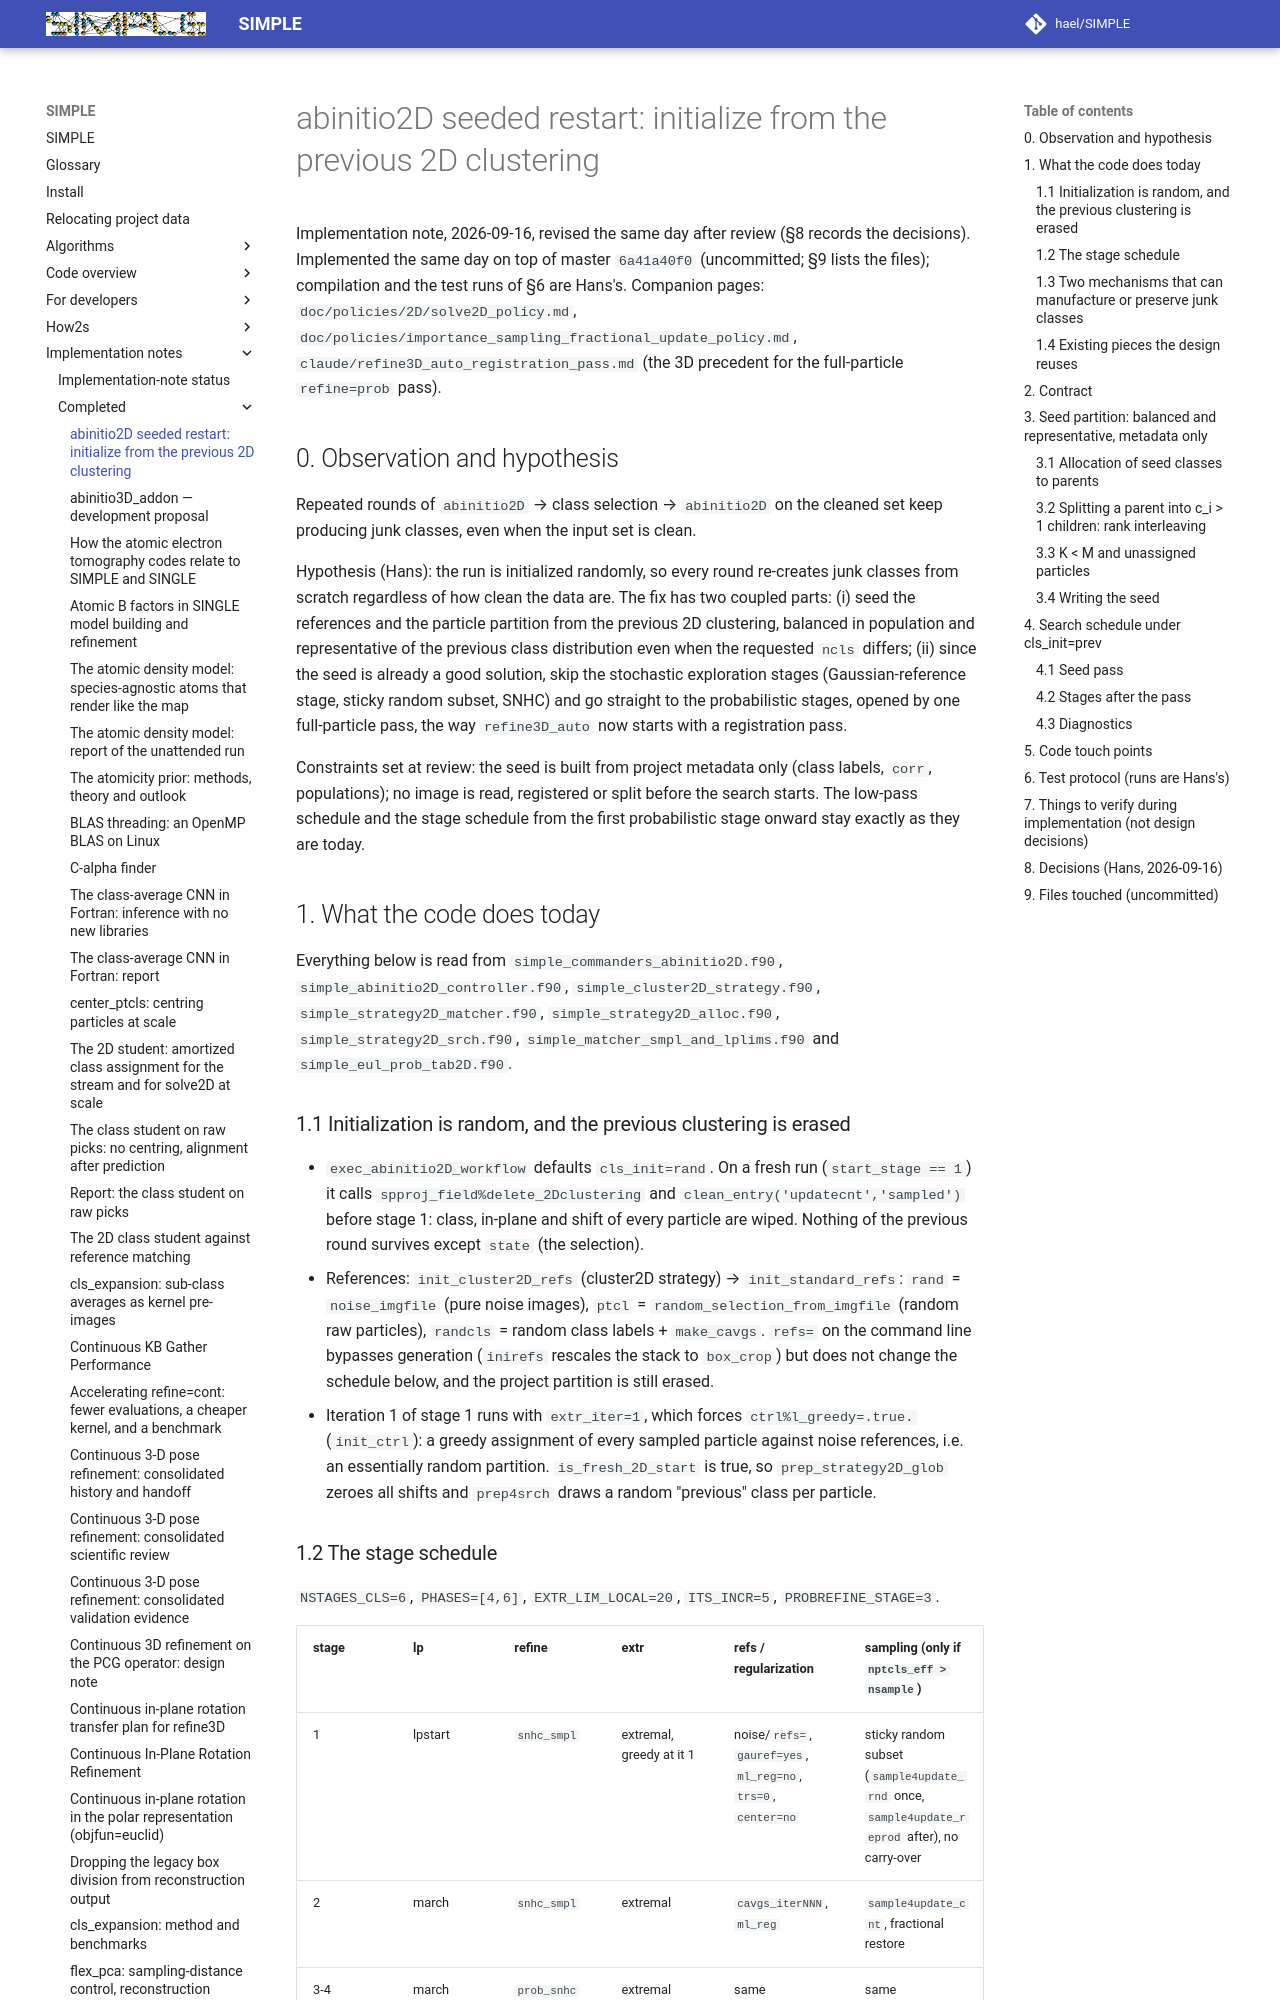

repository: hael/SIMPLE · page: implementation_notes/completed/abinitio2D_seeded_restart.html · generator: mkdocs

# abinitio2D seeded restart: initialize from the previous 2D clustering

Implementation note, 2026-09-16, revised the same day after review (§8
records the decisions). Implemented the same day on top of master
`6a41a40f0` (uncommitted; §9 lists the files); compilation and the test
runs of §6 are Hans's. Companion pages:
`doc/policies/2D/solve2D_policy.md`,
`doc/policies/importance_sampling_fractional_update_policy.md`,
`claude/refine3D_auto_registration_pass.md` (the 3D precedent for the
full-particle `refine=prob` pass).

## 0. Observation and hypothesis

Repeated rounds of `abinitio2D` → class selection → `abinitio2D` on the
cleaned set keep producing junk classes, even when the input set is clean.

Hypothesis (Hans): the run is initialized randomly, so every round
re-creates junk classes from scratch regardless of how clean the data are.
The fix has two coupled parts: (i) seed the references and the particle
partition from the previous 2D clustering, balanced in population and
representative of the previous class distribution even when the requested
`ncls` differs; (ii) since the seed is already a good solution, skip the
stochastic exploration stages (Gaussian-reference stage, sticky random
subset, SNHC) and go straight to the probabilistic stages, opened by one
full-particle pass, the way `refine3D_auto` now starts with a registration
pass.

Constraints set at review: the seed is built from project metadata only
(class labels, `corr`, populations); no image is read, registered or
split before the search starts. The low-pass schedule and the stage
schedule from the first probabilistic stage onward stay exactly as they
are today.

## 1. What the code does today

Everything below is read from `simple_commanders_abinitio2D.f90`,
`simple_abinitio2D_controller.f90`, `simple_cluster2D_strategy.f90`,
`simple_strategy2D_matcher.f90`, `simple_strategy2D_alloc.f90`,
`simple_strategy2D_srch.f90`, `simple_matcher_smpl_and_lplims.f90` and
`simple_eul_prob_tab2D.f90`.

### 1.1 Initialization is random, and the previous clustering is erased

- `exec_abinitio2D_workflow` defaults `cls_init=rand`. On a fresh run
  (`start_stage == 1`) it calls `spproj_field%delete_2Dclustering` and
  `clean_entry('updatecnt','sampled')` before stage 1: class, in-plane and
  shift of every particle are wiped. Nothing of the previous round survives
  except `state` (the selection).
- References: `init_cluster2D_refs` (cluster2D strategy) →
  `init_standard_refs`: `rand` = `noise_imgfile` (pure noise images),
  `ptcl` = `random_selection_from_imgfile` (random raw particles),
  `randcls` = random class labels + `make_cavgs`. `refs=` on the command
  line bypasses generation (`inirefs` rescales the stack to `box_crop`) but
  does not change the schedule below, and the project partition is still
  erased.
- Iteration 1 of stage 1 runs with `extr_iter=1`, which forces
  `ctrl%l_greedy=.true.` (`init_ctrl`): a greedy assignment of every
  sampled particle against noise references, i.e. an essentially random
  partition. `is_fresh_2D_start` is true, so `prep_strategy2D_glob` zeroes
  all shifts and `prep4srch` draws a random "previous" class per particle.
